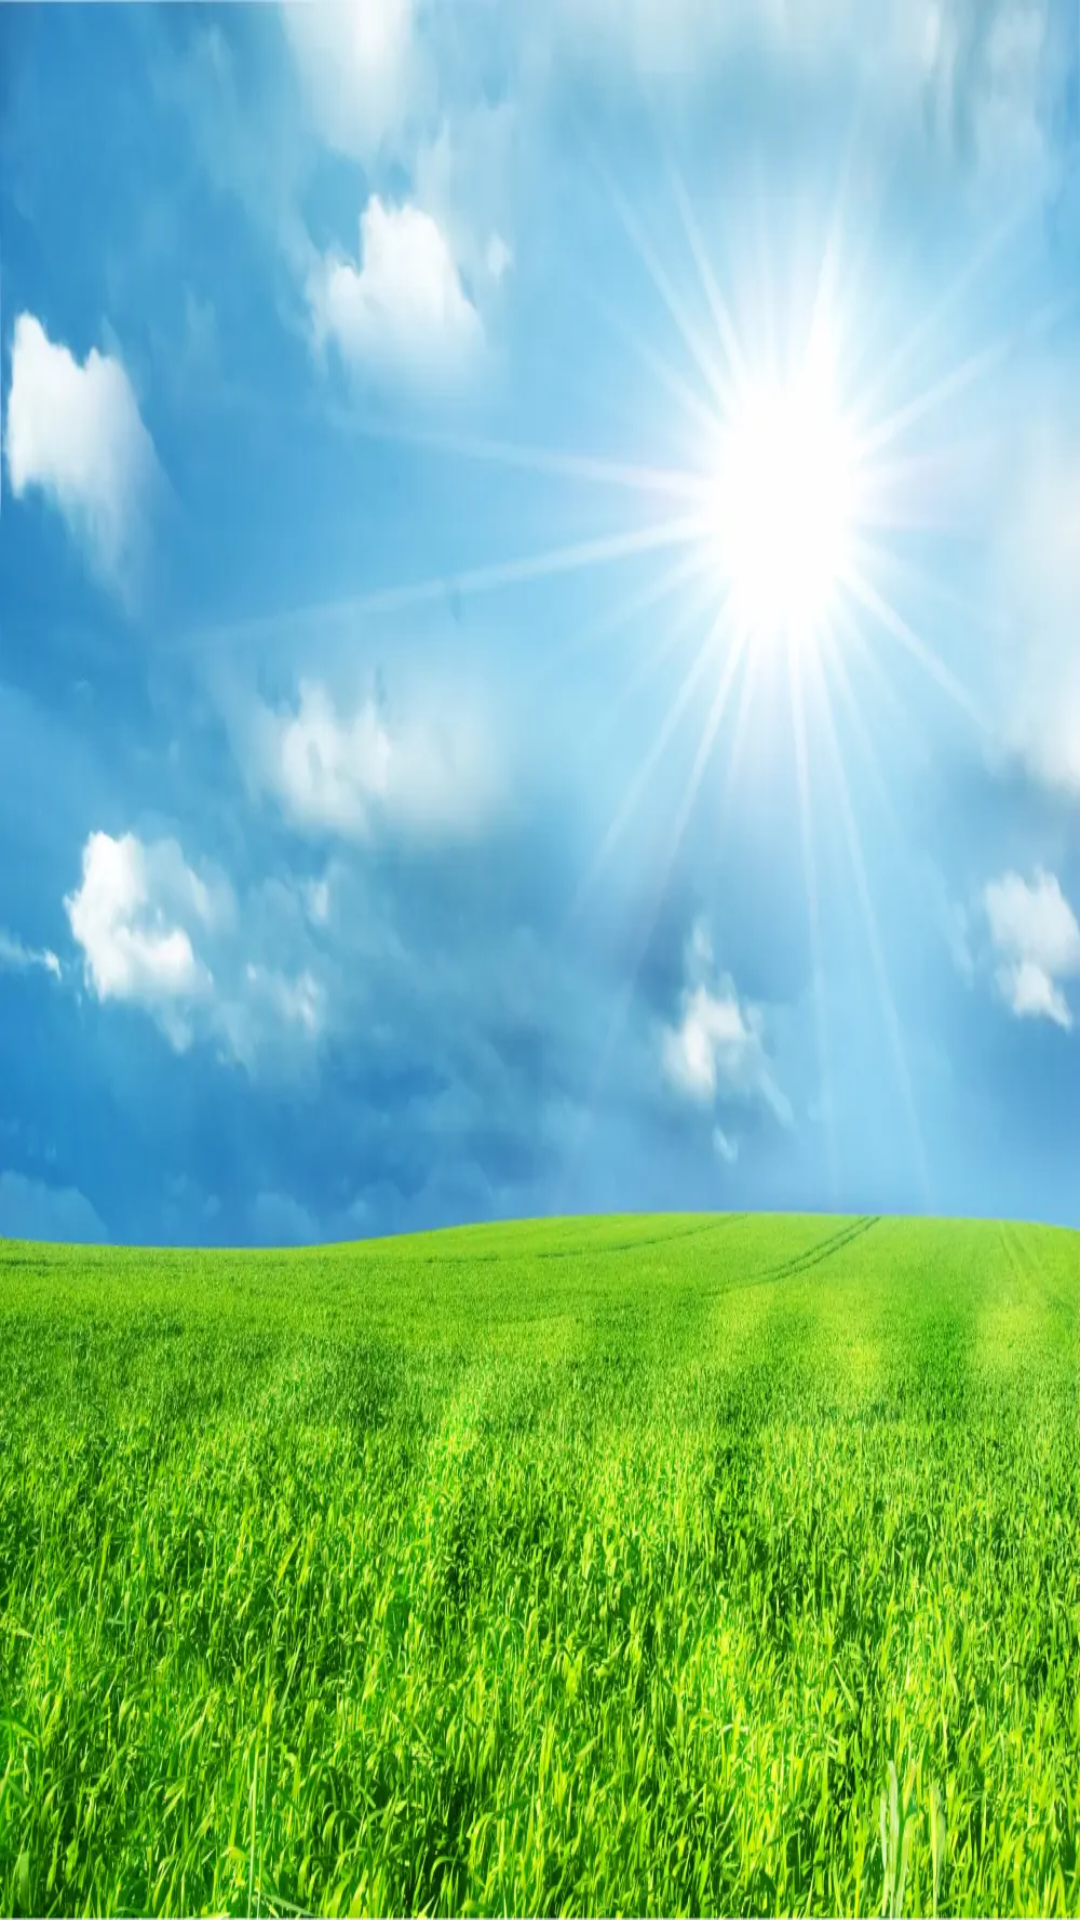

Android layout source for this screen:
<!-- AndroidManifest.xml: application theme Theme.TechBullsTask -->
<!-- res/layout/activity_main.xml -->
<?xml version="1.0" encoding="utf-8"?>
<RelativeLayout xmlns:android="http://schemas.android.com/apk/res/android"
    xmlns:app="http://schemas.android.com/apk/res-auto"
    xmlns:tools="http://schemas.android.com/tools"
    android:id="@+id/main"
    android:layout_width="match_parent"
    android:layout_height="match_parent"
    tools:context=".MainActivity">

    <ImageView
        android:layout_width="match_parent"
        android:layout_height="match_parent"
        android:scaleType="fitXY"
        android:src="@drawable/home_bg"

        />

    <androidx.recyclerview.widget.RecyclerView
        android:layout_width="match_parent"
        android:layout_height="match_parent"
        android:id="@+id/rvWeatherList"


        />
    <ProgressBar
        android:layout_width="wrap_content"
        android:layout_height="wrap_content"
        android:layout_centerInParent="true"
        android:id="@+id/pbHome"
        android:visibility="gone"

        />

</RelativeLayout>
<!-- resources referenced by this layout -->
<resources>
  <!-- drawable home_bg: webp bitmap (drawable, 134442 bytes) -->
  <style name="Theme.TechBullsTask" parent="Base.Theme.TechBullsTask" />
  <style name="Base.Theme.TechBullsTask" parent="Theme.Material3.DayNight.NoActionBar">
          
          
      </style>
</resources>
